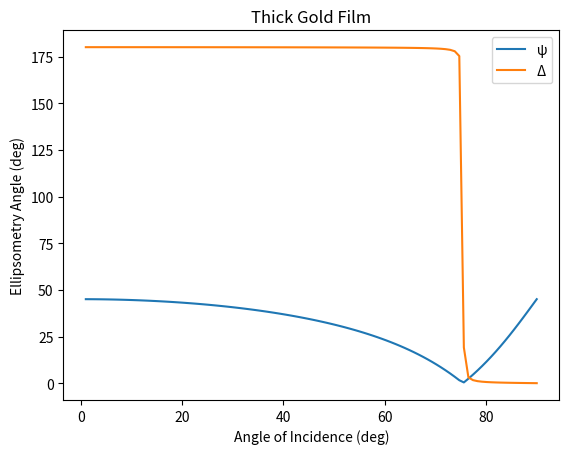

Source code (Python):
# -*- coding: utf-8 -*-
"""
Spyder Editor

This is a temporary script file.
"""
#Coded based on the following article
#Ellipsometric function of a film-substrate system: Applications to the design of reflection-type optical devices and to ellipsometry
# assuming isotropic materials



import numpy as np
import matplotlib
import matplotlib.pyplot as plt


wavelength = 546.1e-9 # wavelength of light


phi_0 = np.linspace(1,90,100)

phi_0_radians = np.radians(phi_0) # incident angle in medium 0
N_0 = 1  # refractive index of ambient medium (air)
N_1 = 3.8515 - 0.016460j  # refractive index of substrate


# Use Snells law to find phi_1 and phi_2

phi_1 = np.arcsin(N_0*np.sin(phi_0_radians)/N_1)



# Fresnel Equations for s and p polarised light at the different interfaces
r_01p = (N_1*np.cos(phi_0_radians) - N_0*np.cos(phi_1)) / (N_1*np.cos(phi_0_radians) + N_0*np.cos(phi_1))
r_01s = (N_0*np.cos(phi_0_radians) - N_1*np.cos(phi_1)) / (N_0*np.cos(phi_0_radians) + N_1*np.cos(phi_1))



#D_theta = wavelength/2 *(N_1**2 - np.sin(phi_0)**2)**0.5 # Eq. 13

#X = 0 + np.exp(-1j*2*np.pi*(d/D_theta))  # Eq. 12 


rho = r_01p / r_01s

#Psi = np.rad2deg(np.arctan(rho))
Psi = np.rad2deg(np.arctan(np.absolute(rho)))
Delta = np.angle(rho)
Delta = np.rad2deg(Delta)


plt.figure(dpi=1200)
#plt.figure(0)
plt.plot(phi_0,Psi,label='ψ')
plt.xlabel('Angle of Incidence')
plt.ylabel('Psi')

#plt.plot(phi_0,Delta)
#plt.show

#plt.figure(0)
plt.xlabel('Angle of Incidence (deg)')
plt.ylabel('Ellipsometry Angle (deg)')
plt.plot(phi_0,Delta,label='Δ')
plt.legend()
plt.title('Thick Gold Film')

plt.savefig('Linear Graph Final1.png')

plt.show